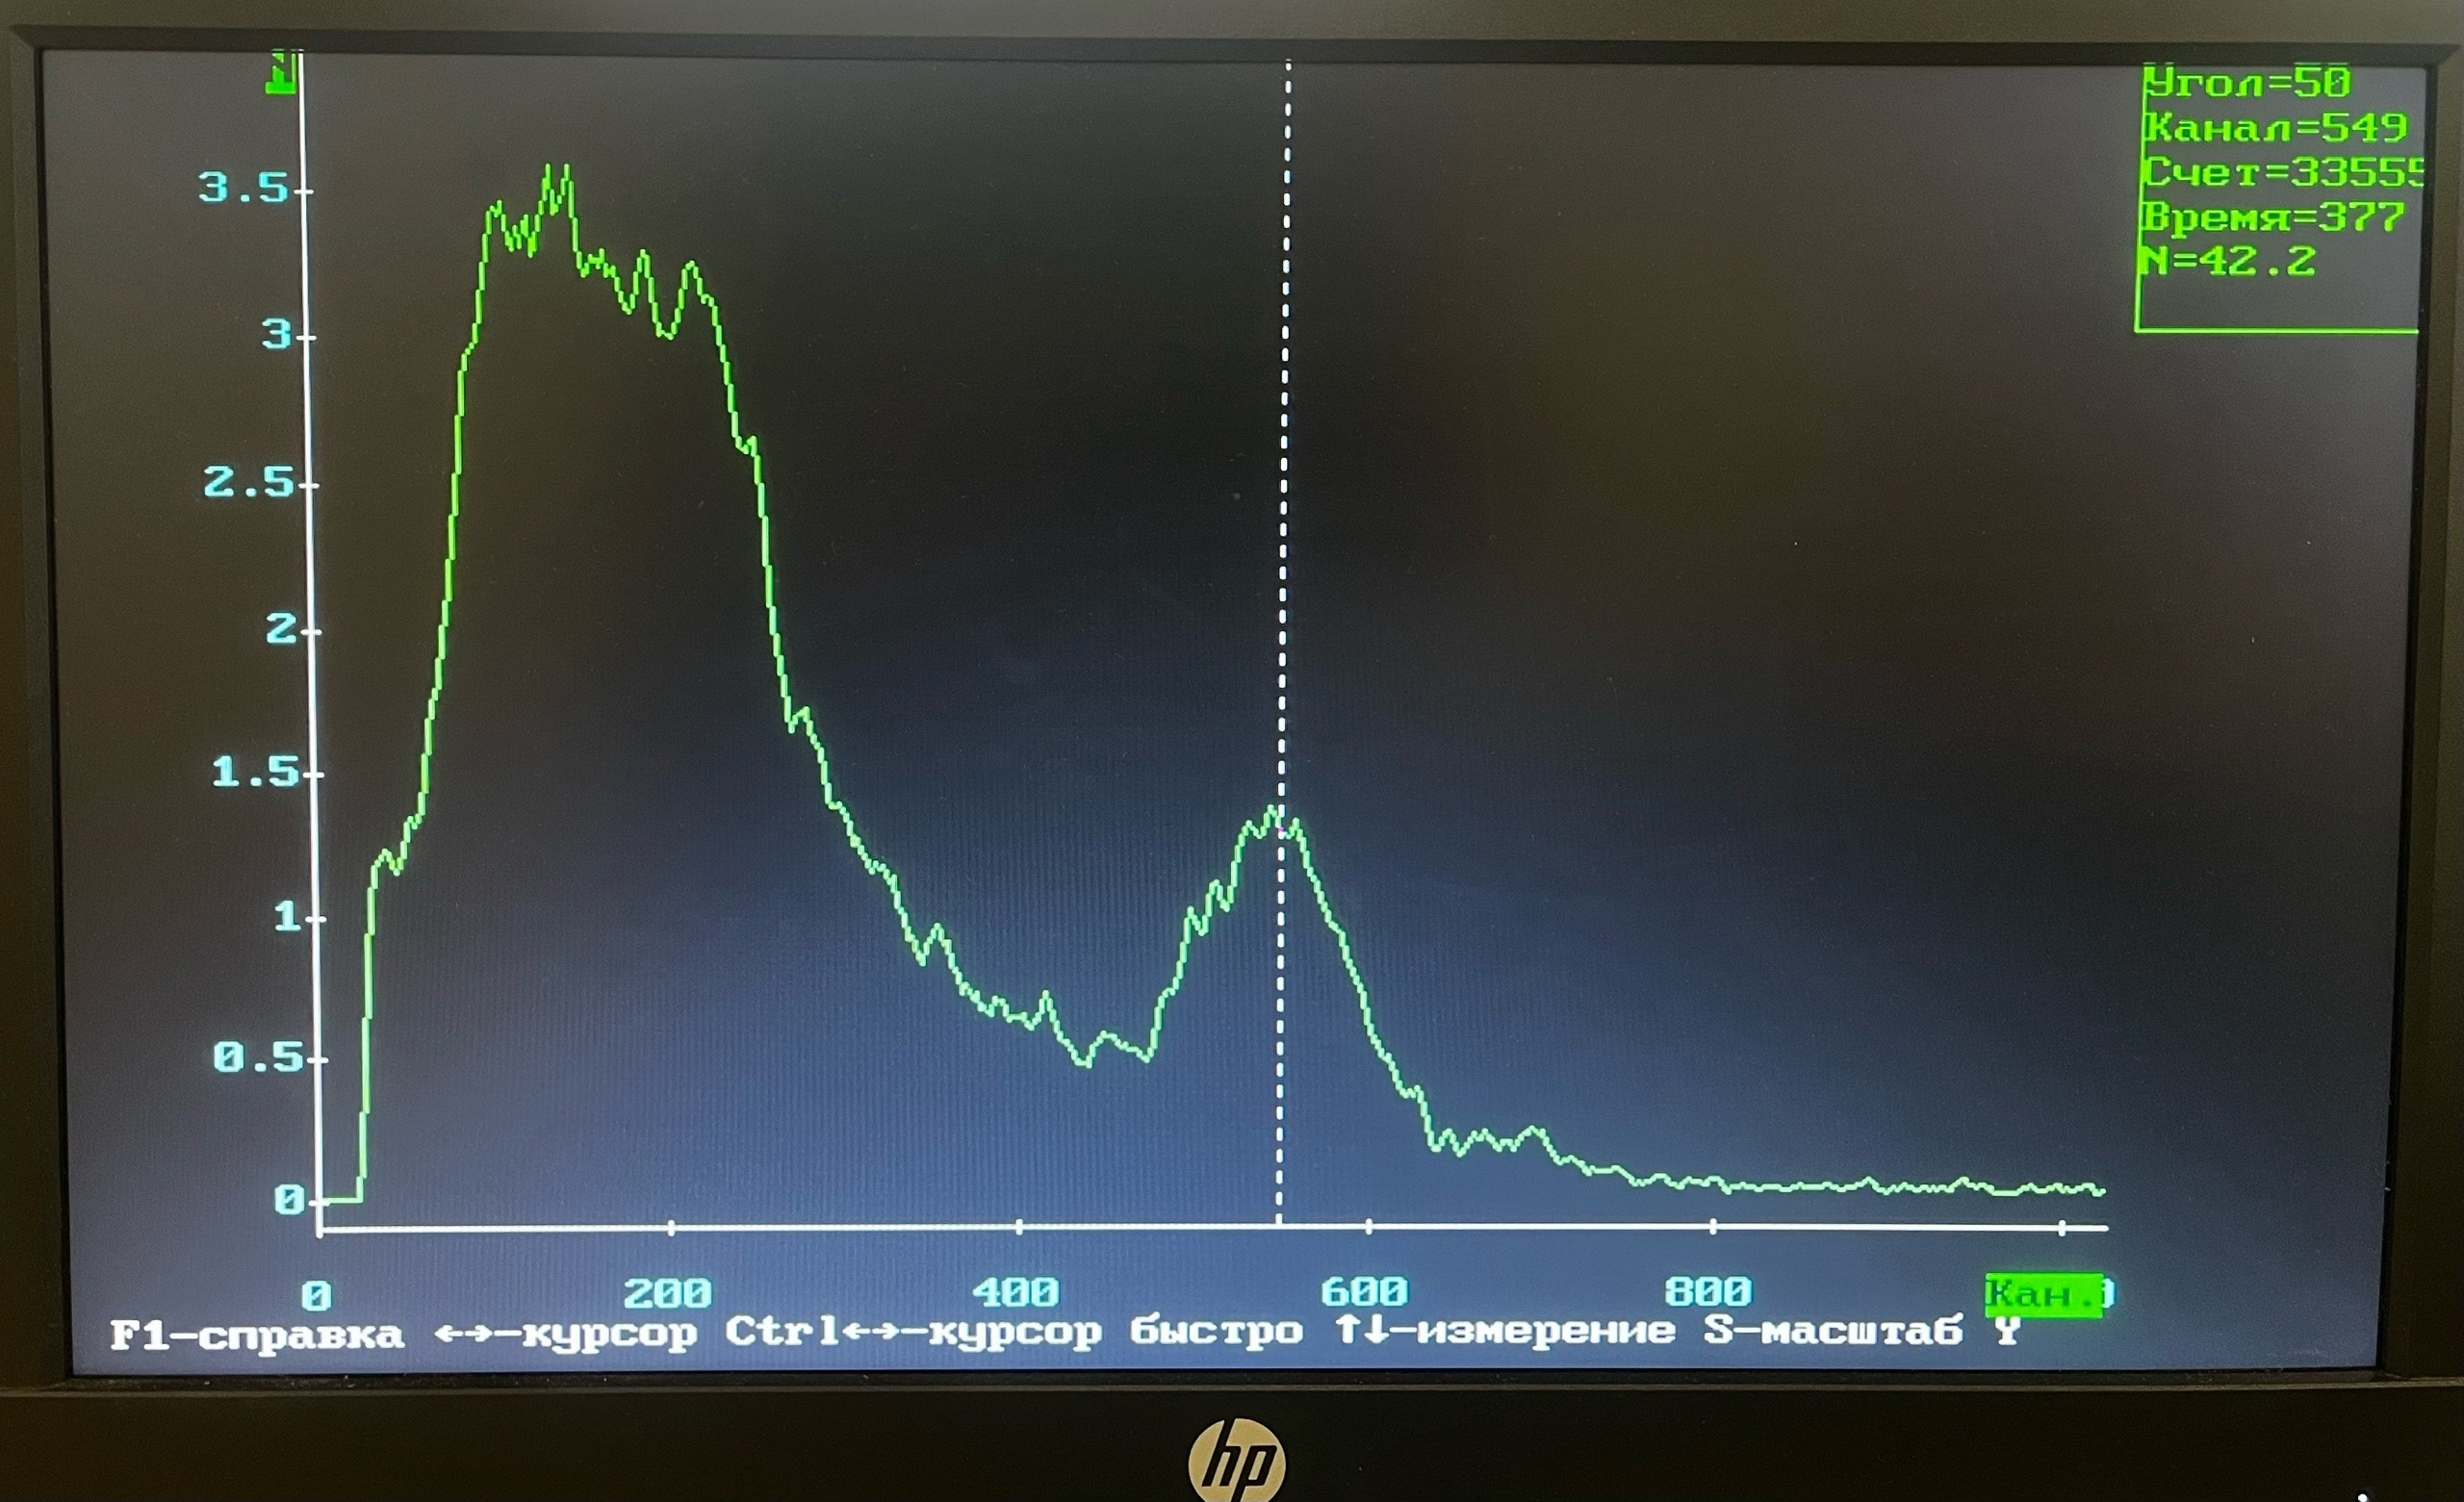

Values plotted in this chart, from the file beside it:
x, y
13.54, 0.01484
14.64, 0.00983
15.74, 0.00981
16.85, 0.00979
17.95, 0.00978
19.06, 0.00976
20.17, 0.00975
21.39, 0.01862
22, 0.07614
22.41, 0.02166
23.1, 0.07594
24.22, 0.2955
24.12, 0.2596
24.03, 0.223
23.94, 0.1863
23.84, 0.1502
23.75, 0.113
23.53, 0.02553
24.27, 0.06551
26.22, 0.6096
25.91, 0.5608
25.45, 0.3074
25.23, 0.2596
25.14, 0.223
25.04, 0.1863
24.95, 0.1497
24.93, 0.1052
24.33, 0.01468
26.43, 0.5129
26.34, 0.4762
26.24, 0.4396
26.15, 0.4029
26.06, 0.3663
27.33, 0.6129
27.13, 0.5695
27.04, 0.5329
26.52, 0.3313
26.48, 0.2815
26.29, 0.2396
26.19, 0.203
26.1, 0.1663
26, 0.1296
25.83, 0.09687
28.63, 0.9028
28.42, 0.8595
28.33, 0.8228
28.13, 0.7806
28.16, 0.7195
27.57, 0.4895
27.35, 0.4412
27.26, 0.4046
27.17, 0.3679
28.59, 0.6701
28.36, 0.6195
28.27, 0.5829
28.18, 0.5462
27.74, 0.3385
26.74, 0.09297
29.67, 0.9128
29.57, 0.8761
... 1,073 more rows
